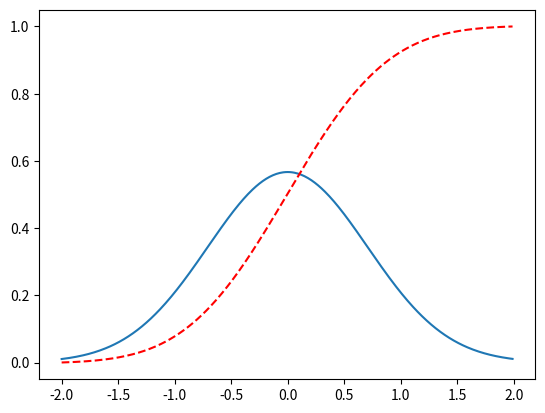

Python code for this plot:
import numpy as np
from pylab import *
import matplotlib.pyplot as plt

# Create some test data
dx = .01
X  = np.arange(-2,2,dx)
Y  = np.exp(-X**2)

# Normalize the data to a proper PDF
Y /= (dx*Y).sum()

# Compute the CDF
CY = np.cumsum(Y*dx)

# Plot both
plt.plot(X,Y)
plt.plot(X,CY,'r--')

plt.show()